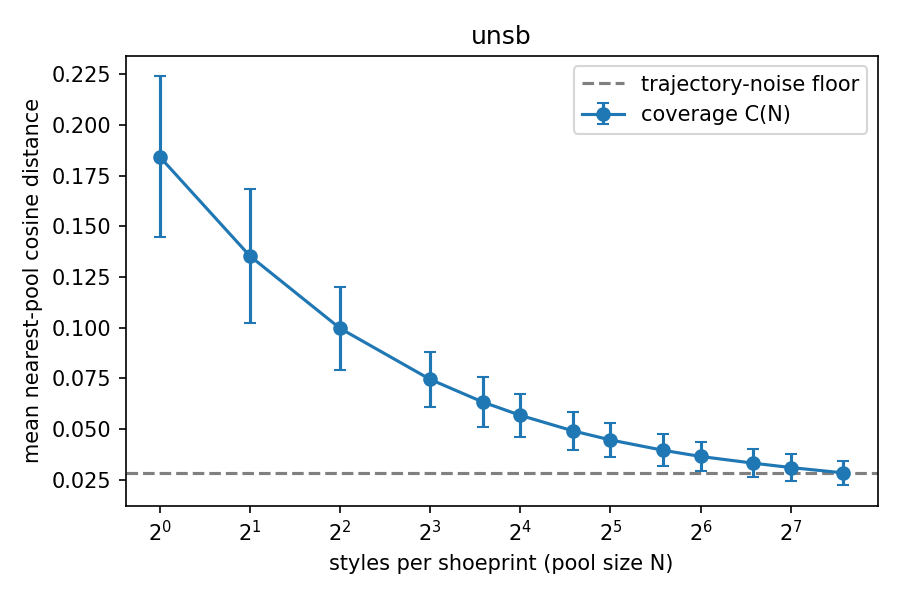

The table this chart was drawn from, first rows:
pool_size, coverage_mean, coverage_std, rel_residual
1, 0.1843, 0.03969, 1
2, 0.1354, 0.03304, 0.6867
4, 0.09972, 0.02056, 0.4582
8, 0.07454, 0.01373, 0.2969
12, 0.06335, 0.01222, 0.2252
16, 0.05682, 0.01056, 0.1833
24, 0.04915, 0.009507, 0.1342
32, 0.04468, 0.008318, 0.1056
48, 0.03958, 0.007778, 0.0729
64, 0.03653, 0.007150, 0.0534
96, 0.03322, 0.006903, 0.0322
128, 0.03107, 0.006581, 0.0184
192, 0.02842, 0.006094, 0.0014
# noise_floor, 0.0282
